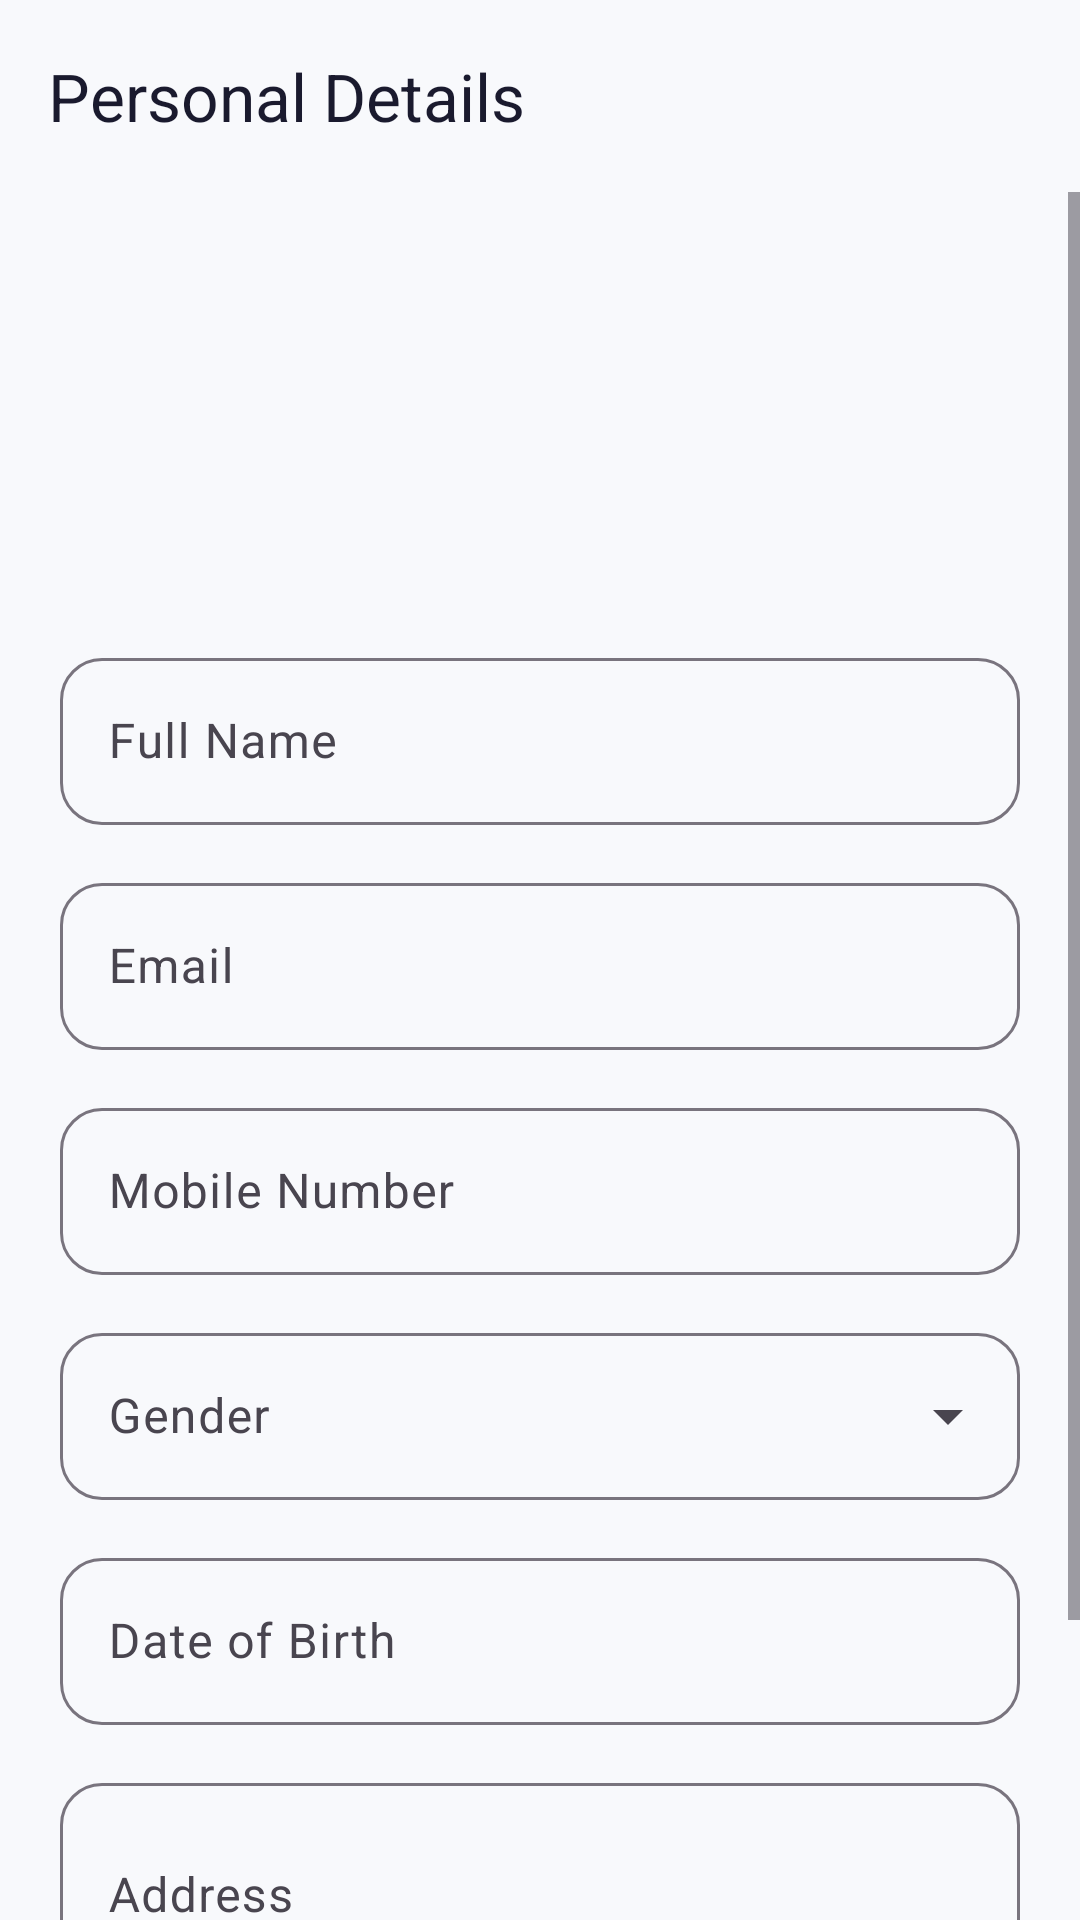

The Android layout XML behind this screen, and the referenced resources:
<!-- AndroidManifest.xml: application theme Theme.PLAYO -->
<!-- res/layout/activity_personal_details.xml -->
<?xml version="1.0" encoding="utf-8"?>
<LinearLayout xmlns:android="http://schemas.android.com/apk/res/android"
    xmlns:app="http://schemas.android.com/apk/res-auto"
    android:layout_width="match_parent"
    android:layout_height="match_parent"
    android:orientation="vertical"
    android:background="@color/screen_bg">

    
    <com.google.android.material.appbar.MaterialToolbar
        android:id="@+id/toolbar"
        style="@style/Widget.App.Toolbar"
        android:layout_width="match_parent"
        android:layout_height="?attr/actionBarSize"
        app:navigationIcon="@drawable/ic_back"
        app:title="@string/personal_details"
        app:titleTextColor="@color/toolbar_fg" />

    <ScrollView
        android:layout_width="match_parent"
        android:layout_height="0dp"
        android:layout_weight="1"
        android:fillViewport="true">

        <LinearLayout
            android:layout_width="match_parent"
            android:layout_height="wrap_content"
            android:orientation="vertical"
            android:padding="20dp">

            
            <FrameLayout
                android:layout_width="match_parent"
                android:layout_height="wrap_content"
                android:gravity="center"
                android:layout_marginBottom="20dp">

                <com.google.android.material.imageview.ShapeableImageView
                    android:id="@+id/profilePhoto"
                    android:layout_width="110dp"
                    android:layout_height="110dp"
                    android:layout_marginLeft="125dp"
                    android:background="?android:attr/selectableItemBackgroundBorderless"
                    android:clickable="true"
                    android:contentDescription="@string/profile_edit_photo"
                    android:focusable="true"
                    android:scaleType="centerCrop"
                    android:src="@drawable/user"
                    app:shapeAppearanceOverlay="@style/ShapeAppearanceOverlay.App.CircleAvatar" />
            </FrameLayout>

            
            <com.google.android.material.textfield.TextInputLayout
                android:id="@+id/inputLayoutName"
                style="@style/Widget.Material3.TextInputLayout.OutlinedBox"
                android:layout_width="match_parent"
                android:layout_height="wrap_content"
                android:hint="@string/full_name"
                android:layout_marginBottom="14dp"
                app:boxCornerRadiusTopStart="14dp"
                app:boxCornerRadiusTopEnd="14dp"
                app:boxCornerRadiusBottomStart="14dp"
                app:boxCornerRadiusBottomEnd="14dp">

                <com.google.android.material.textfield.TextInputEditText
                    android:id="@+id/inputName"
                    android:layout_width="match_parent"
                    android:layout_height="wrap_content"
                    android:inputType="textPersonName"
                    android:textColor="@color/text_primary" />
            </com.google.android.material.textfield.TextInputLayout>

            
            <com.google.android.material.textfield.TextInputLayout
                android:id="@+id/inputLayoutEmail"
                style="@style/Widget.Material3.TextInputLayout.OutlinedBox"
                android:layout_width="match_parent"
                android:layout_height="wrap_content"
                android:hint="@string/email"
                android:layout_marginBottom="14dp"
                app:boxCornerRadiusTopStart="14dp"
                app:boxCornerRadiusTopEnd="14dp"
                app:boxCornerRadiusBottomStart="14dp"
                app:boxCornerRadiusBottomEnd="14dp">

                <com.google.android.material.textfield.TextInputEditText
                    android:id="@+id/inputEmail"
                    android:layout_width="match_parent"
                    android:layout_height="wrap_content"
                    android:inputType="textEmailAddress"
                    android:textColor="@color/text_primary" />
            </com.google.android.material.textfield.TextInputLayout>

            
            <com.google.android.material.textfield.TextInputLayout
                android:id="@+id/inputLayoutMobile"
                style="@style/Widget.Material3.TextInputLayout.OutlinedBox"
                android:layout_width="match_parent"
                android:layout_height="wrap_content"
                android:hint="@string/mobile"
                android:layout_marginBottom="14dp"
                app:boxCornerRadiusTopStart="14dp"
                app:boxCornerRadiusTopEnd="14dp"
                app:boxCornerRadiusBottomStart="14dp"
                app:boxCornerRadiusBottomEnd="14dp">

                <com.google.android.material.textfield.TextInputEditText
                    android:id="@+id/inputMobile"
                    android:layout_width="match_parent"
                    android:layout_height="wrap_content"
                    android:inputType="phone"
                    android:textColor="@color/text_primary" />
            </com.google.android.material.textfield.TextInputLayout>

            
            <com.google.android.material.textfield.TextInputLayout
                android:id="@+id/inputLayoutGender"
                style="@style/Widget.Material3.TextInputLayout.OutlinedBox.ExposedDropdownMenu"
                android:layout_width="match_parent"
                android:layout_height="wrap_content"
                android:hint="@string/gender"
                android:layout_marginBottom="14dp"
                app:boxCornerRadiusTopStart="14dp"
                app:boxCornerRadiusTopEnd="14dp"
                app:boxCornerRadiusBottomStart="14dp"
                app:boxCornerRadiusBottomEnd="14dp">

                <AutoCompleteTextView
                    android:id="@+id/inputGender"
                    android:layout_width="match_parent"
                    android:layout_height="wrap_content"
                    android:inputType="none"
                    android:textColor="@color/text_primary" />
            </com.google.android.material.textfield.TextInputLayout>

            
            <com.google.android.material.textfield.TextInputLayout
                android:id="@+id/inputLayoutDob"
                style="@style/Widget.Material3.TextInputLayout.OutlinedBox"
                android:layout_width="match_parent"
                android:layout_height="wrap_content"
                android:hint="@string/dob"
                android:layout_marginBottom="14dp"
                app:boxCornerRadiusTopStart="14dp"
                app:boxCornerRadiusTopEnd="14dp"
                app:boxCornerRadiusBottomStart="14dp"
                app:boxCornerRadiusBottomEnd="14dp">

                <com.google.android.material.textfield.TextInputEditText
                    android:id="@+id/inputDob"
                    android:layout_width="match_parent"
                    android:layout_height="wrap_content"
                    android:inputType="none"
                    android:focusable="false"
                    android:textColor="@color/text_primary" />
            </com.google.android.material.textfield.TextInputLayout>

            
            <com.google.android.material.textfield.TextInputLayout
                android:id="@+id/inputLayoutAddress"
                style="@style/Widget.Material3.TextInputLayout.OutlinedBox"
                android:layout_width="match_parent"
                android:layout_height="wrap_content"
                android:hint="@string/address"
                android:layout_marginBottom="24dp"
                app:boxCornerRadiusTopStart="14dp"
                app:boxCornerRadiusTopEnd="14dp"
                app:boxCornerRadiusBottomStart="14dp"
                app:boxCornerRadiusBottomEnd="14dp">

                <com.google.android.material.textfield.TextInputEditText
                    android:id="@+id/inputAddress"
                    android:layout_width="match_parent"
                    android:layout_height="wrap_content"
                    android:inputType="textMultiLine"
                    android:minLines="2"
                    android:textColor="@color/text_primary" />
            </com.google.android.material.textfield.TextInputLayout>

            
            <LinearLayout
                android:layout_width="match_parent"
                android:layout_height="wrap_content"
                android:orientation="horizontal">

                <com.google.android.material.button.MaterialButton
                    android:id="@+id/btnCancel"
                    style="@style/Widget.Material3.Button.OutlinedButton"
                    android:layout_width="0dp"
                    android:layout_height="wrap_content"
                    android:layout_weight="1"
                    android:text="@string/cancel"
                    android:textColor="@color/colorPrimary" />

                <com.google.android.material.button.MaterialButton
                    android:id="@+id/btnSave"
                    android:layout_width="0dp"
                    android:layout_height="wrap_content"
                    android:layout_weight="1"
                    android:layout_marginStart="12dp"
                    android:backgroundTint="@color/button_bg"
                    android:text="@string/save_changes"
                    android:textColor="@color/button_text" />
            </LinearLayout>
        </LinearLayout>
    </ScrollView>
</LinearLayout>
<!-- resources referenced by this layout -->
<resources>
  <color name="button_bg">#FF000000</color>
  <color name="button_text">#FFFFFFFF</color>
  <color name="colorPrimary">#FF6C63FF</color>
  <color name="screen_bg">#FFF8F9FC</color>
  <color name="text_primary">#FF1A1A2E</color>
  <color name="toolbar_fg">#FF1A1A2E</color>
  <string name="address">Address</string>
  <string name="cancel">Cancel</string>
  <string name="dob">Date of Birth</string>
  <string name="email">Email</string>
  <string name="full_name">Full Name</string>
  <string name="gender">Gender</string>
  <string name="mobile">Mobile Number</string>
  <string name="personal_details">Personal Details</string>
  <string name="profile_edit_photo">Change photo</string>
  <string name="save_changes">Save Changes</string>
  <style name="ShapeAppearanceOverlay.App.CircleAvatar" parent="">
          <item name="cornerFamily">rounded</item>
          <item name="cornerSize">50%</item>
      </style>
  <style name="Widget.App.Toolbar" parent="Widget.Material3.Toolbar">
          <item name="android:background">@color/toolbar_bg</item>
          <item name="titleTextColor">@color/toolbar_fg</item>
          <item name="navigationIconTint">@color/toolbar_fg</item>
          <item name="android:elevation">0dp</item>
          <item name="contentInsetStartWithNavigation">0dp</item>
      </style>
  <style name="Theme.PLAYO" parent="Theme.Material3.DayNight.NoActionBar">
          <item name="colorPrimary">@color/colorPrimary</item>
          <item name="colorPrimaryDark">@color/colorPrimaryDark</item>
          <item name="colorOnPrimary">@color/white</item>
          <item name="colorSecondary">@color/colorSecondary</item>
          <item name="colorOnSecondary">@color/white</item>
          <item name="android:statusBarColor">@color/screen_bg</item>
          <item name="android:navigationBarColor">@color/screen_bg</item>
          <item name="android:windowLightStatusBar">true</item>
          <item name="android:windowLightNavigationBar">true</item>
          <item name="android:windowBackground">@color/screen_bg</item>
          <item name="android:windowAnimationStyle">@style/PlayZo.ActivityAnimation</item>
          <item name="materialCardViewStyle">@style/Widget.Material3.CardView.Elevated</item>
      </style>
  <color name="toolbar_bg">#FFF8F9FC</color>
  <color name="colorPrimaryDark">#FF5549E0</color>
  <color name="white">#FFFFFFFF</color>
  <color name="colorSecondary">#FF00C2A8</color>
  <style name="PlayZo.ActivityAnimation" parent="@android:style/Animation.Activity">
          <item name="android:activityOpenEnterAnimation">@anim/slide_in_right</item>
          <item name="android:activityOpenExitAnimation">@anim/slide_out_left</item>
          <item name="android:activityCloseEnterAnimation">@anim/slide_in_left</item>
          <item name="android:activityCloseExitAnimation">@anim/slide_out_right</item>
      </style>
</resources>
